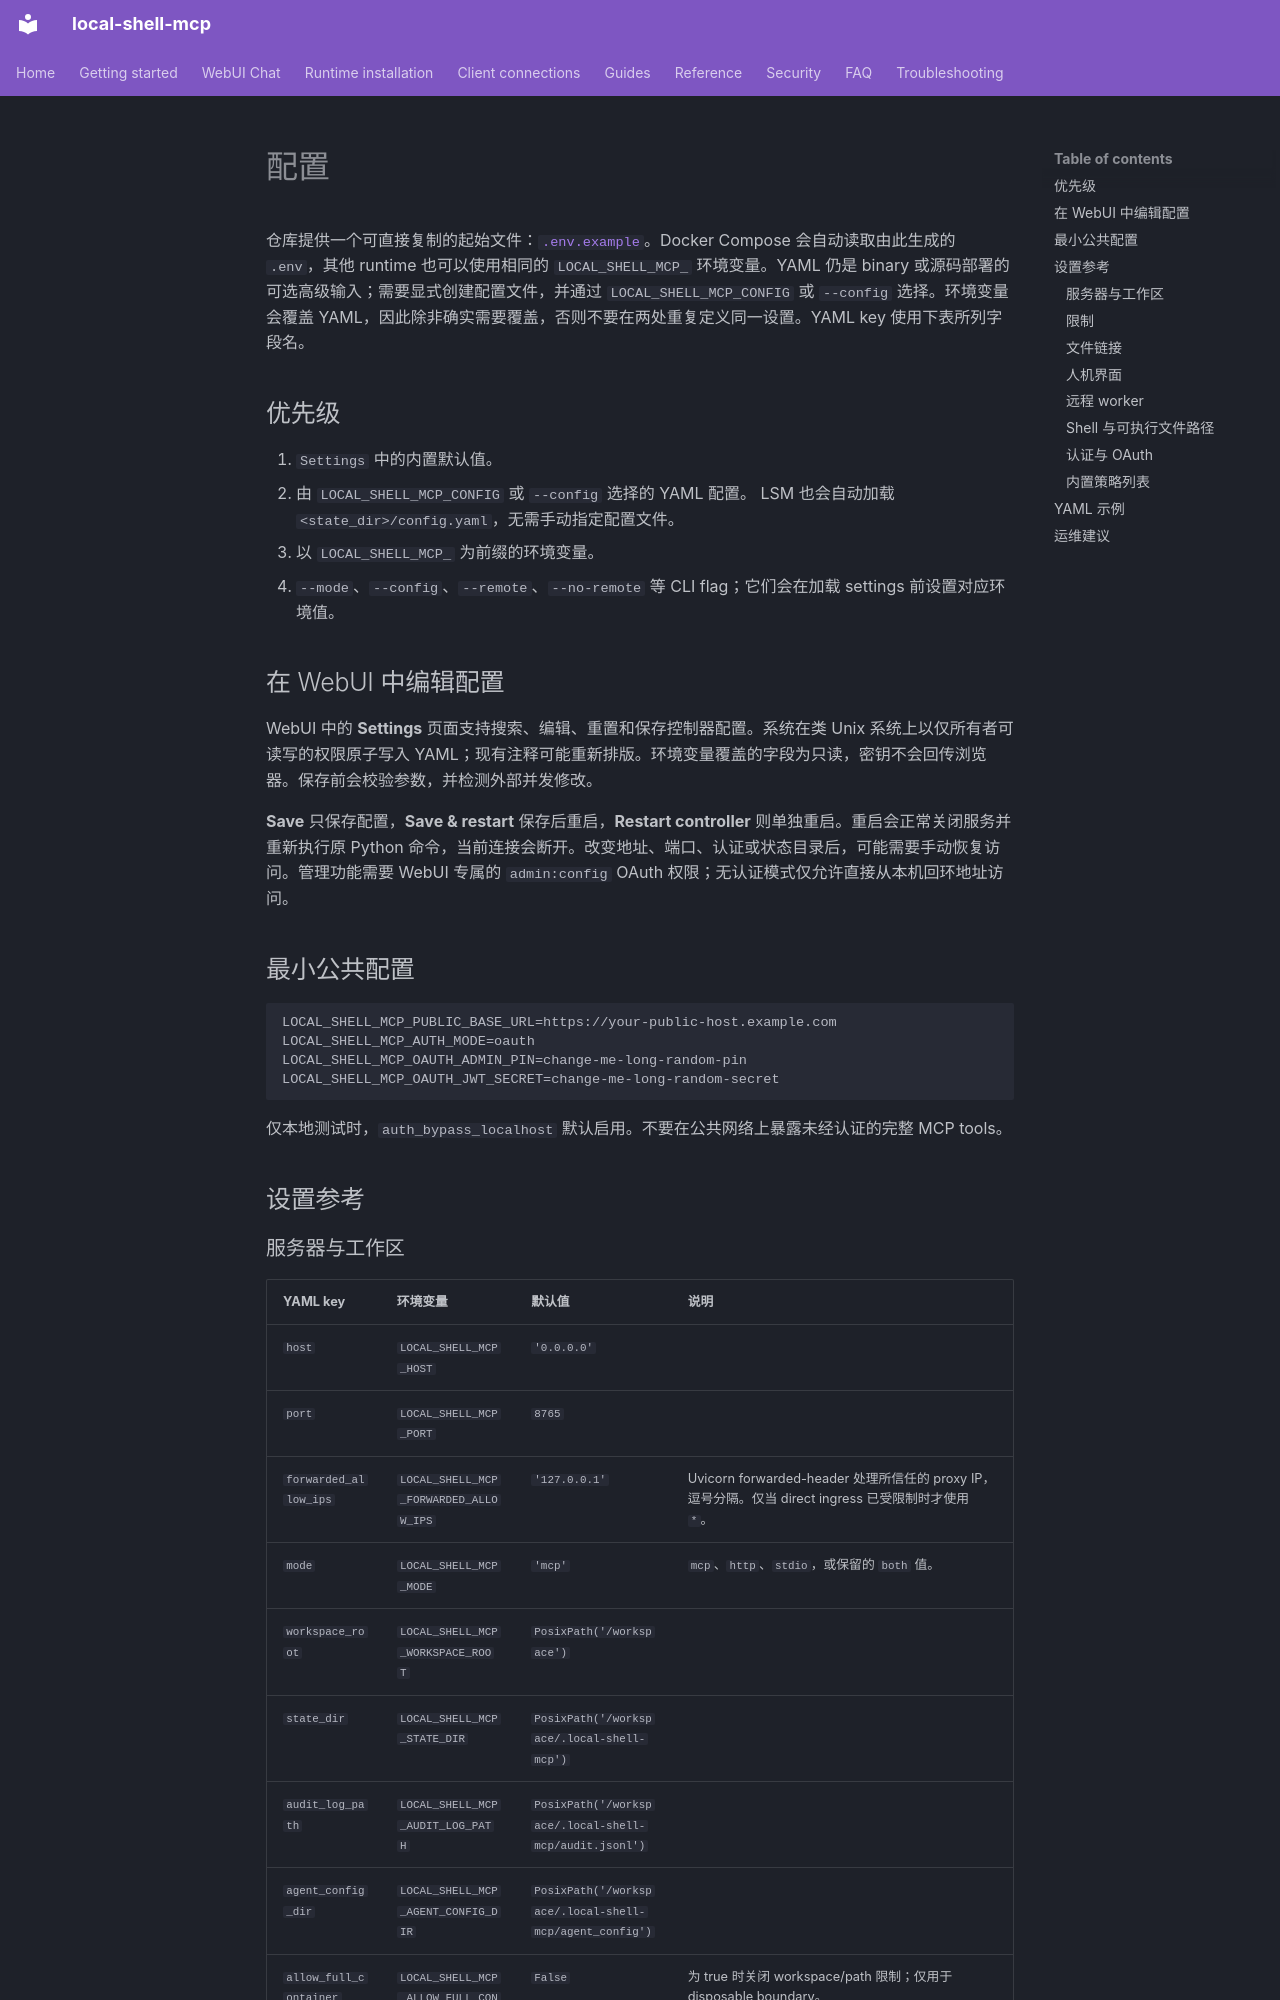

repository: fwerkor/local-shell-mcp · page: reference/configuration.zh/index.html · generator: mkdocs

<!-- i18n-source-sha256: c1cfa361dfdb7f4978bfa08063ae9f64997a8f4b79f719a3b2f88755c10e5681 -->
# 配置

仓库提供一个可直接复制的起始文件：[`.env.example`](https://github.com/fwerkor/local-shell-mcp/blob/main/.env.example)。Docker Compose 会自动读取由此生成的 `.env`，其他 runtime 也可以使用相同的 `LOCAL_SHELL_MCP_` 环境变量。YAML 仍是 binary 或源码部署的可选高级输入；需要显式创建配置文件，并通过 `LOCAL_SHELL_MCP_CONFIG` 或 `--config` 选择。环境变量会覆盖 YAML，因此除非确实需要覆盖，否则不要在两处重复定义同一设置。YAML key 使用下表所列字段名。

## 优先级

1. `Settings` 中的内置默认值。
2. 由 `LOCAL_SHELL_MCP_CONFIG` 或 `--config` 选择的 YAML 配置。 LSM 也会自动加载 `<state_dir>/config.yaml`，无需手动指定配置文件。
3. 以 `LOCAL_SHELL_MCP_` 为前缀的环境变量。
4. `--mode`、`--config`、`--remote`、`--no-remote` 等 CLI flag；它们会在加载 settings 前设置对应环境值。

## 在 WebUI 中编辑配置

WebUI 中的 **Settings** 页面支持搜索、编辑、重置和保存控制器配置。系统在类 Unix 系统上以仅所有者可读写的权限原子写入 YAML；现有注释可能重新排版。环境变量覆盖的字段为只读，密钥不会回传浏览器。保存前会校验参数，并检测外部并发修改。

**Save** 只保存配置，**Save & restart** 保存后重启，**Restart controller** 则单独重启。重启会正常关闭服务并重新执行原 Python 命令，当前连接会断开。改变地址、端口、认证或状态目录后，可能需要手动恢复访问。管理功能需要 WebUI 专属的 `admin:config` OAuth 权限；无认证模式仅允许直接从本机回环地址访问。

## 最小公共配置

```env
LOCAL_SHELL_MCP_PUBLIC_BASE_URL=https://your-public-host.example.com
LOCAL_SHELL_MCP_AUTH_MODE=oauth
LOCAL_SHELL_MCP_OAUTH_ADMIN_PIN=change-me-long-random-pin
LOCAL_SHELL_MCP_OAUTH_JWT_SECRET=change-me-long-random-secret
```

仅本地测试时，`auth_bypass_localhost` 默认启用。不要在公共网络上暴露未经认证的完整 MCP tools。

## 设置参考
